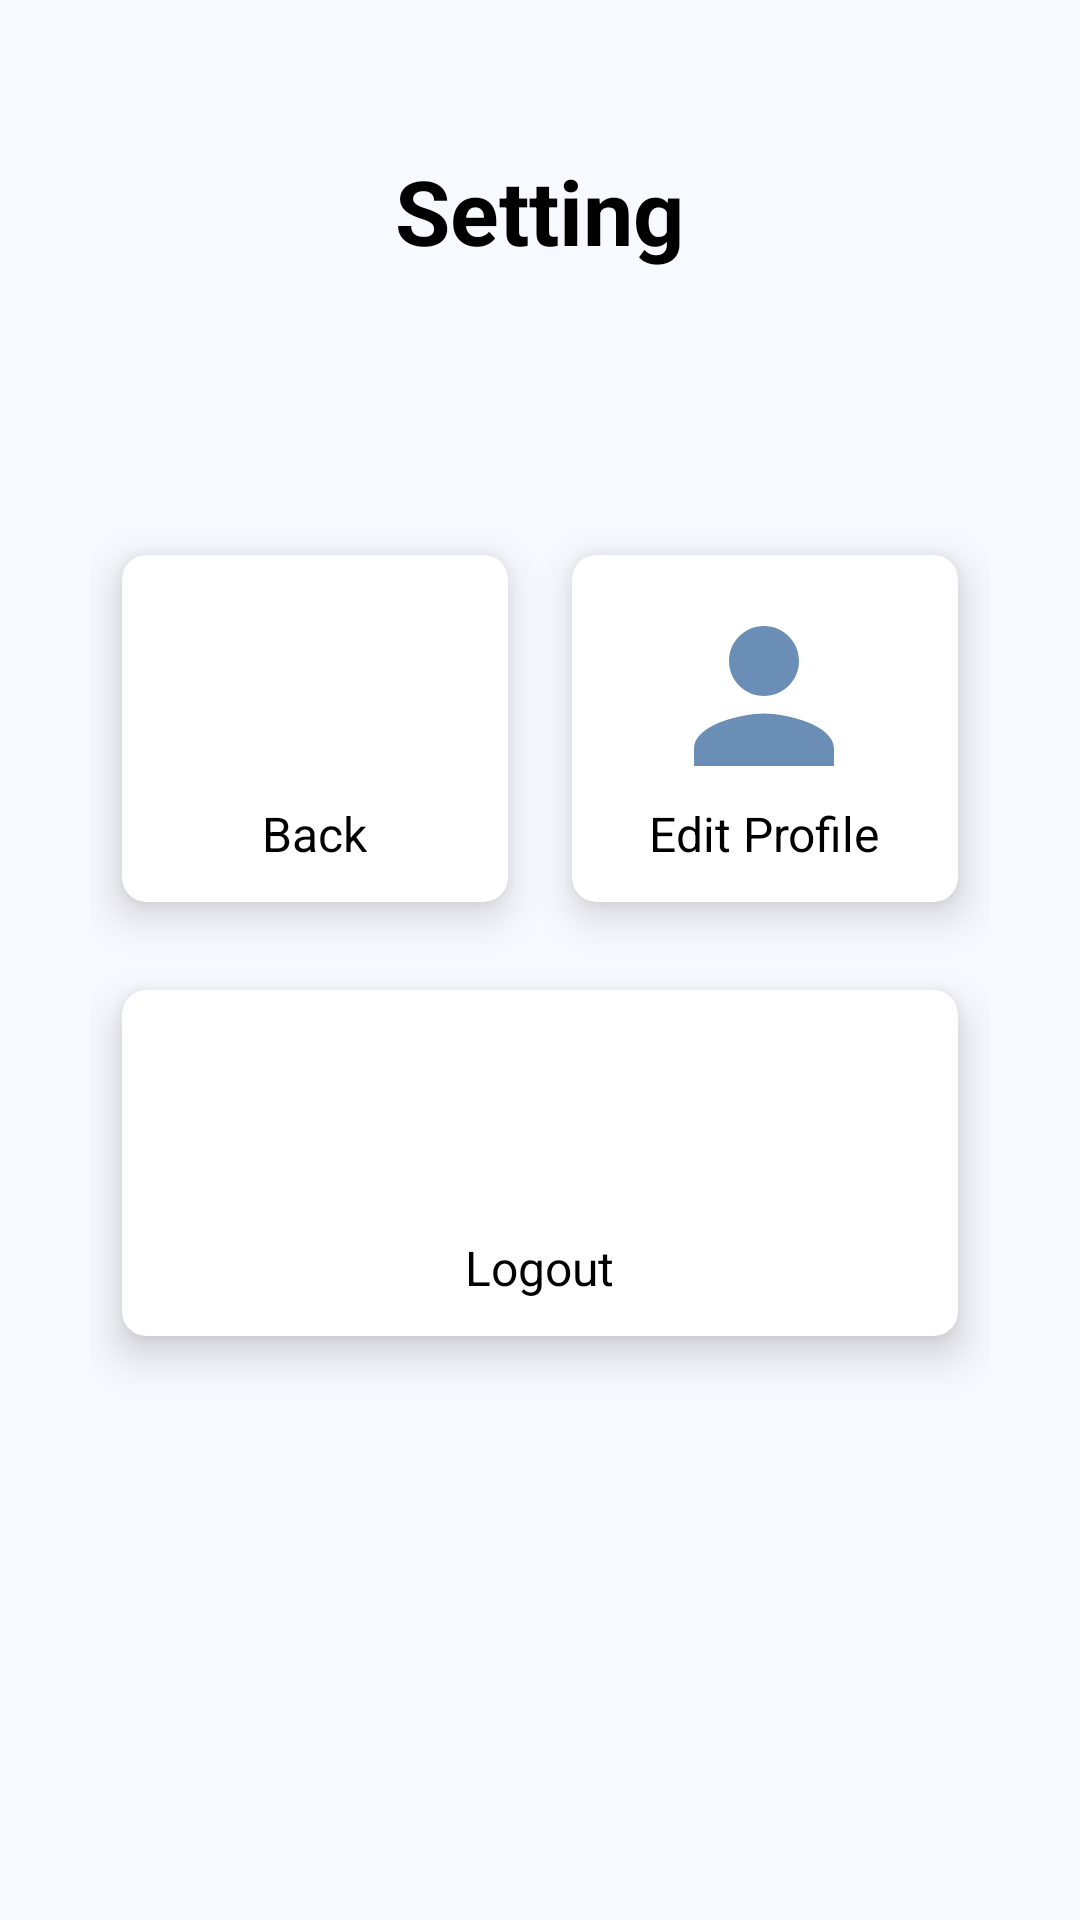

Layout XML and referenced resources for this Android screen:
<!-- AndroidManifest.xml: application theme Theme.MyRiccipii -->
<!-- res/layout/fragment_settings.xml -->
<?xml version="1.0" encoding="utf-8"?>
<FrameLayout xmlns:android="http://schemas.android.com/apk/res/android"
    xmlns:tools="http://schemas.android.com/tools"
    android:layout_width="match_parent"
    android:layout_height="match_parent"
    xmlns:app="http://schemas.android.com/apk/res-auto"
    android:background="@color/ghost_white"
    tools:context=".Recipes.SettingsFragment">

    <RelativeLayout
        android:layout_width="match_parent"
        android:layout_height="match_parent">

        <TextView
            android:id="@+id/settingTV"
            android:layout_width="wrap_content"
            android:layout_height="wrap_content"
            android:layout_centerHorizontal="true"
            android:layout_margin="50dp"
            android:text="@string/setting"
            android:textColor="@color/black"
            android:textSize="30sp"
            android:textStyle="bold" />

        <GridLayout
            android:layout_width="match_parent"
            android:layout_height="match_parent"
            android:layout_below="@id/settingTV"
            android:layout_margin="30dp"
            android:columnCount="2"
            android:paddingBottom="50dp"
            android:rowCount="2">

            <androidx.cardview.widget.CardView
                android:id="@+id/cv_back"
                android:layout_width="100dp"
                android:layout_height="100dp"
                android:layout_row="0"
                android:layout_rowWeight="1"
                android:layout_column="0"
                android:layout_columnWeight="1"
                android:layout_gravity="fill"
                android:clickable="true"
                android:focusable="true"
                android:foreground="?attr/selectableItemBackground"
                app:cardCornerRadius="8dp"
                app:cardElevation="8dp"
                app:cardUseCompatPadding="true">

                <LinearLayout
                    android:layout_width="wrap_content"
                    android:layout_height="wrap_content"
                    android:layout_gravity="center_vertical|center_horizontal"
                    android:gravity="center"
                    android:orientation="vertical">

                    <ImageView
                        android:layout_width="70dp"
                        android:layout_height="70dp"
                        android:src="@drawable/ic_back_button_24"
                        app:tint="@color/blueIsh" />

                    <TextView
                        android:layout_width="wrap_content"
                        android:layout_height="wrap_content"
                        android:text="@string/back"
                        android:textColor="@color/black"
                        android:textSize="16sp" />

                </LinearLayout>

            </androidx.cardview.widget.CardView>

            <androidx.cardview.widget.CardView
                android:id="@+id/cv_edit_profile"
                android:layout_width="100dp"
                android:layout_height="100dp"
                android:layout_row="0"
                android:layout_rowWeight="1"
                android:layout_column="1"
                android:layout_columnWeight="1"
                android:layout_gravity="fill"
                android:clickable="true"
                android:focusable="true"
                android:foreground="?attr/selectableItemBackground"
                app:cardCornerRadius="8dp"
                app:cardElevation="8dp"
                app:cardUseCompatPadding="true">

                <LinearLayout
                    android:layout_width="wrap_content"
                    android:layout_height="wrap_content"
                    android:layout_gravity="center_vertical|center_horizontal"
                    android:gravity="center"
                    android:orientation="vertical">

                    <ImageView
                        android:layout_width="70dp"
                        android:layout_height="70dp"
                        android:src="@drawable/ic_account_nav_icon"
                        app:tint="@color/blueIsh" />

                    <TextView
                        android:layout_width="wrap_content"
                        android:layout_height="wrap_content"
                        android:text="@string/edit_profile"
                        android:textColor="@color/black"
                        android:textSize="16sp" />

                </LinearLayout>

            </androidx.cardview.widget.CardView>

            <androidx.cardview.widget.CardView
                android:id="@+id/cv_user_logout"
                android:layout_width="100dp"
                android:layout_height="100dp"
                android:layout_marginBottom="100dp"
                android:layout_row="1"
                android:layout_rowWeight="1"
                android:layout_columnSpan="2"
                android:layout_columnWeight="1"
                android:layout_gravity="fill"
                android:clickable="true"
                android:focusable="true"
                android:foreground="?attr/selectableItemBackground"
                app:cardCornerRadius="8dp"
                app:cardElevation="8dp"
                app:cardUseCompatPadding="true">

                <LinearLayout
                    android:layout_width="wrap_content"
                    android:layout_height="wrap_content"
                    android:layout_gravity="center_vertical|center_horizontal"
                    android:gravity="center"
                    android:orientation="vertical">

                    <ImageView
                        android:layout_width="70dp"
                        android:layout_height="70dp"
                        android:src="@drawable/ic_baseline_logout_24"
                        app:tint="@color/blueIsh" />

                    <TextView
                        android:layout_width="wrap_content"
                        android:layout_height="wrap_content"
                        android:text="@string/logout"
                        android:textColor="@color/black"
                        android:textSize="16sp" />

                </LinearLayout>

            </androidx.cardview.widget.CardView>

        </GridLayout>


    </RelativeLayout>

</FrameLayout>
<!-- resources referenced by this layout -->
<resources>
  <color name="black">#FF000000</color>
  <color name="blueIsh">#6B8EB7</color>
  <color name="ghost_white">#F8F8FF</color>
  <!-- drawable ic_account_nav_icon (drawable) -->
  <vector android:height="24dp" android:tint="?attr/colorControlNormal"
      android:viewportHeight="24" android:viewportWidth="24"
      android:width="24dp" xmlns:android="http://schemas.android.com/apk/res/android">
    <path android:fillColor="@android:color/white" android:pathData="M12,12c2.21,0 4,-1.79 4,-4s-1.79,-4 -4,-4 -4,1.79 -4,4 1.79,4 4,4zM12,14c-2.67,0 -8,1.34 -8,4v2h16v-2c0,-2.66 -5.33,-4 -8,-4z"/>
  </vector>
  <string name="back">Back</string>
  <string name="edit_profile">Edit Profile</string>
  <string name="logout">Logout</string>
  <string name="setting">Setting</string>
  <style name="Theme.MyRiccipii" parent="Theme.MaterialComponents.DayNight.DarkActionBar">
          
          <item name="colorPrimary">@color/purple_500</item>
          <item name="colorPrimaryVariant">@color/purple_700</item>
          <item name="colorOnPrimary">@color/white</item>
          
          <item name="colorSecondary">@color/teal_200</item>
          <item name="colorSecondaryVariant">@color/teal_700</item>
          <item name="colorOnSecondary">@color/black</item>
          
          <item name="android:statusBarColor" tools:targetApi="l">?attr/colorPrimaryVariant</item>
          
      </style>
  <color name="purple_500">#FF6200EE</color>
  <color name="purple_700">#FF3700B3</color>
  <color name="white">#FFFFFFFF</color>
  <color name="teal_200">#FF03DAC5</color>
  <color name="teal_700">#FF018786</color>
</resources>
